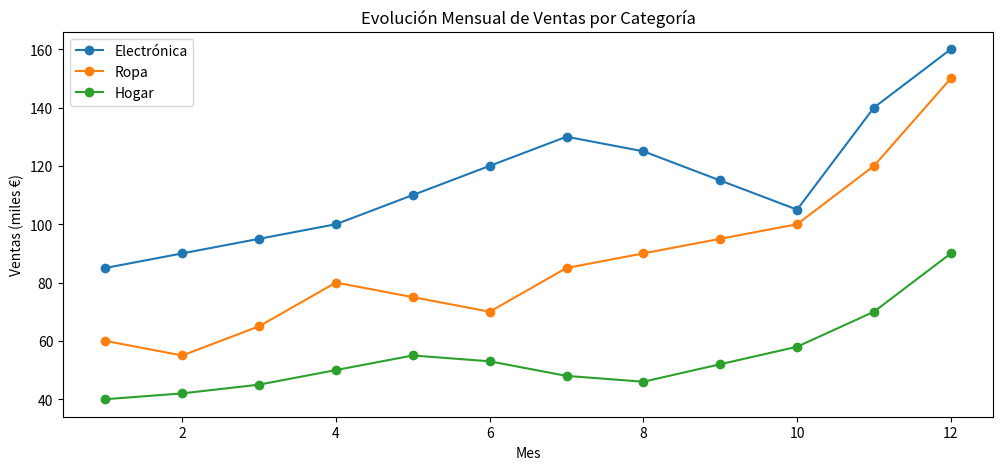

Recreate this plot in Python.
# 6. Análisis de Ventas y Marketing
# Evolución de las ventas a lo largo del tiempo: Gráficos de líneas para mostrar las tendencias de ventas mensuales 
# o anuales, con la posibilidad de desglosar por categorías de productos. Rendimiento de campañas de marketing: 
# Gráficos de barras para comparar el retorno de la inversión (ROI) de diferentes campañas de marketing, 
# incluyendo canales online y offline.
import matplotlib.pyplot as plt
import numpy as np

meses = np.arange(1, 13)

# Ventas por categoría (en miles de €)
categorias = {
    'Electrónica': [85, 90, 95, 100, 110, 120, 130, 125, 115, 105, 140, 160],
    'Ropa': [60, 55, 65, 80, 75, 70, 85, 90, 95, 100, 120, 150],
    'Hogar': [40, 42, 45, 50, 55, 53, 48, 46, 52, 58, 70, 90]
}

figura, ax = plt.subplots(figsize=(12, 5))

for categoria, ventas in categorias.items():
    ax.plot(meses, ventas, marker='o', label=categoria)

# Personalizacion
ax.set_title('Evolución Mensual de Ventas por Categoría')
ax.set_xlabel('Mes')
ax.set_ylabel('Ventas (miles €)')
ax.legend()
plt.show()
